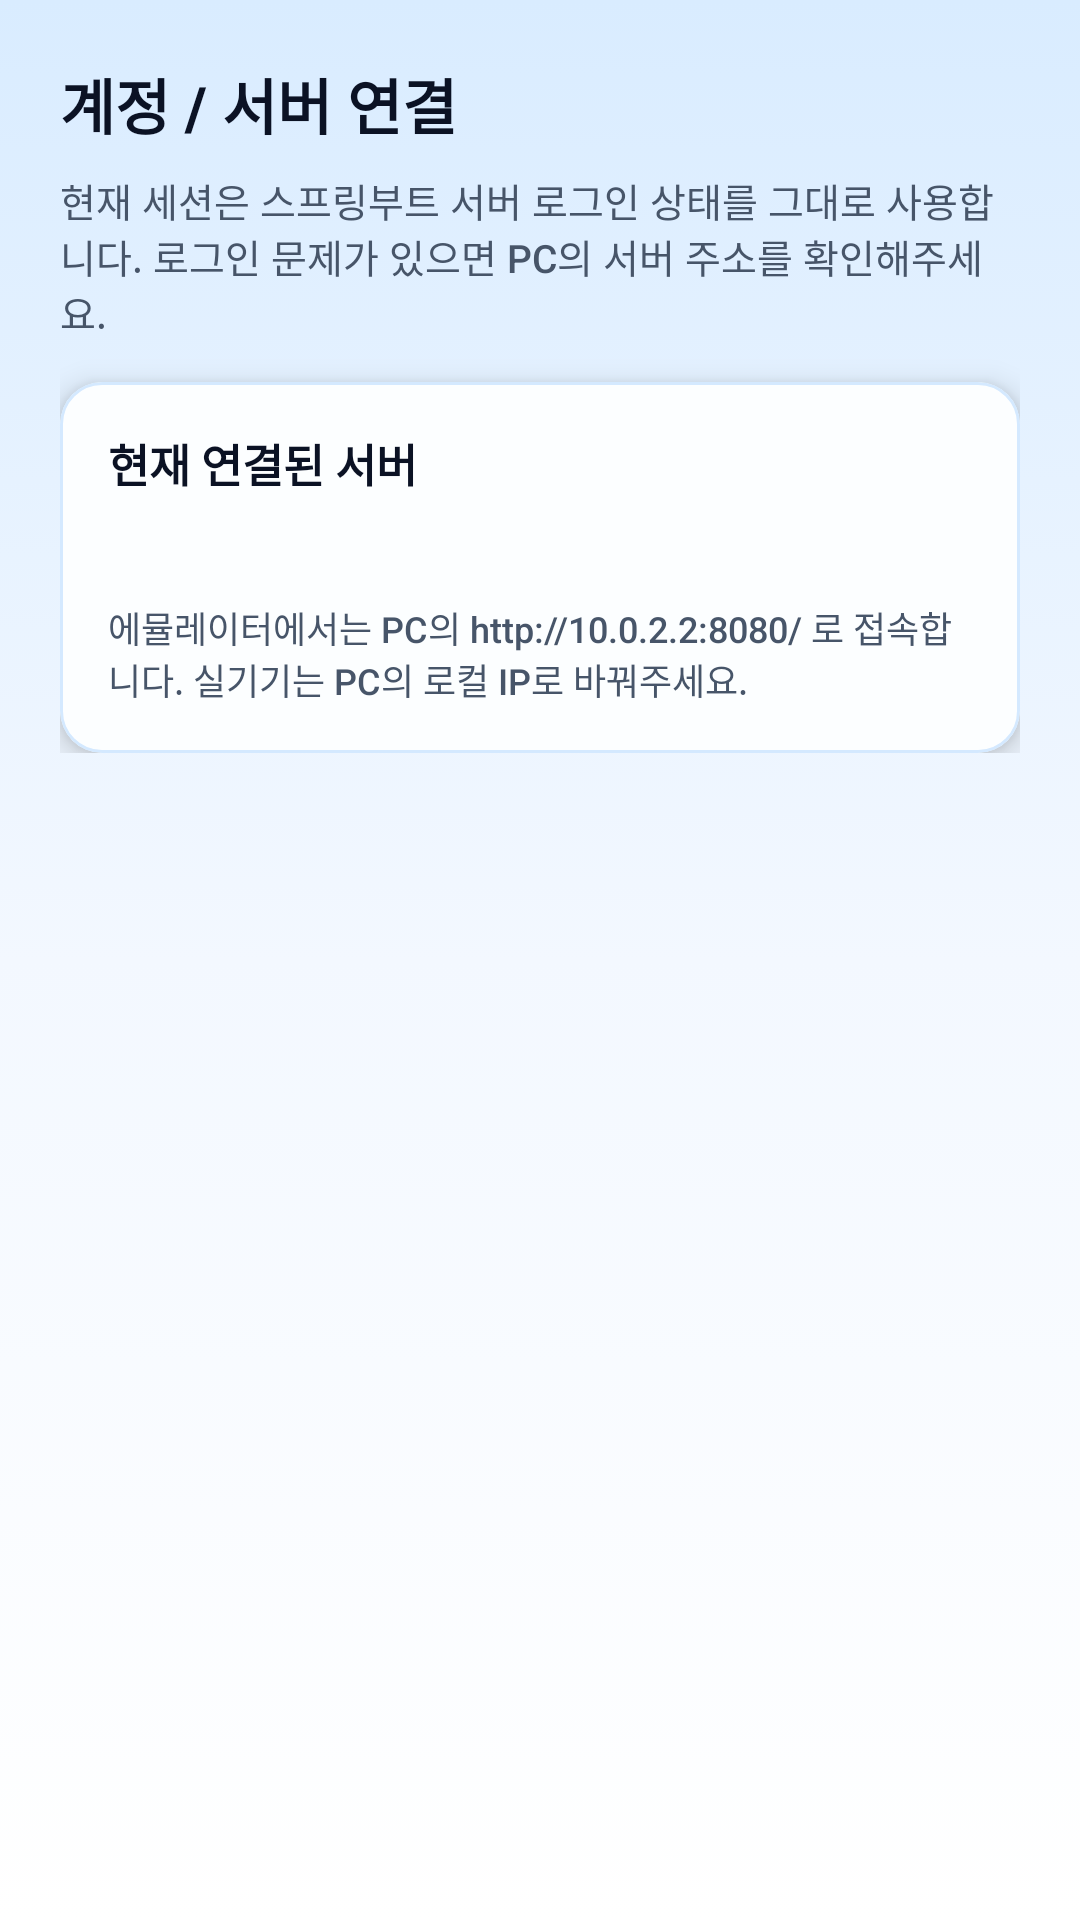

Reconstruct the res/layout file that produces this screen, plus the resources it refers to.
<!-- AndroidManifest.xml: application theme Theme.Banpoapple -->
<!-- res/layout/fragment_profile.xml -->
<?xml version="1.0" encoding="utf-8"?>
<ScrollView xmlns:android="http://schemas.android.com/apk/res/android"
    xmlns:app="http://schemas.android.com/apk/res-auto"
    android:layout_width="match_parent"
    android:layout_height="match_parent"
    android:background="@drawable/bg_app_gradient">

    <LinearLayout
        android:layout_width="match_parent"
        android:layout_height="wrap_content"
        android:orientation="vertical"
        android:padding="20dp">

        <TextView
            android:layout_width="match_parent"
            android:layout_height="wrap_content"
            android:text="@string/profile_title"
            android:textColor="@color/text_primary"
            android:textStyle="bold"
            android:textSize="20sp"
            android:paddingBottom="8dp" />

        <TextView
            android:layout_width="match_parent"
            android:layout_height="wrap_content"
            android:text="@string/profile_description"
            android:textColor="#475569"
            android:textSize="13sp"
            android:paddingBottom="14dp" />

        <com.google.android.material.card.MaterialCardView
            android:layout_width="match_parent"
            android:layout_height="wrap_content"
            app:cardCornerRadius="14dp"
            app:cardElevation="6dp"
            app:cardBackgroundColor="@color/card_tint"
            app:strokeWidth="1dp"
            app:strokeColor="@color/sky_stroke">

            <LinearLayout
                android:layout_width="match_parent"
                android:layout_height="wrap_content"
                android:orientation="vertical"
                android:padding="16dp">

                <TextView
                    android:layout_width="match_parent"
                    android:layout_height="wrap_content"
                    android:text="현재 연결된 서버"
                    android:textColor="@color/text_primary"
                    android:textStyle="bold"
                    android:textSize="15sp" />

                <TextView
                    android:id="@+id/textServerUrl"
                    android:layout_width="match_parent"
                    android:layout_height="wrap_content"
                    android:textColor="@color/purple_500"
                    android:textSize="14sp"
                    android:paddingTop="8dp" />

                <TextView
                    android:layout_width="match_parent"
                    android:layout_height="wrap_content"
                    android:text="에뮬레이터에서는 PC의 http://10.0.2.2:8080/ 로 접속합니다. 실기기는 PC의 로컬 IP로 바꿔주세요."
                    android:textColor="#475569"
                    android:textSize="12sp"
                    android:paddingTop="8dp" />
            </LinearLayout>
        </com.google.android.material.card.MaterialCardView>

    </LinearLayout>

</ScrollView>
<!-- resources referenced by this layout -->
<resources>
  <color name="card_tint">#FCFEFF</color>
  <color name="purple_500">#1E88E5</color>
  <color name="sky_stroke">#D4E9FF</color>
  <color name="text_primary">#0B1224</color>
  <!-- drawable bg_app_gradient (drawable) -->
  <?xml version="1.0" encoding="utf-8"?>
  <shape xmlns:android="http://schemas.android.com/apk/res/android"
      android:dither="true">
      <gradient
          android:angle="90"
          android:startColor="#FFFFFFFF"
          android:centerColor="#F3F8FF"
          android:endColor="#D9ECFF"
          android:type="linear" />
  </shape>
  <string name="profile_description">현재 세션은 스프링부트 서버 로그인 상태를 그대로 사용합니다. 로그인 문제가 있으면 PC의 서버 주소를 확인해주세요.</string>
  <string name="profile_title">계정 / 서버 연결</string>
  <style name="Theme.Banpoapple" parent="Theme.MaterialComponents.DayNight.NoActionBar">
          
          <item name="colorPrimary">@color/purple_500</item>
          <item name="colorPrimaryVariant">@color/purple_700</item>
          <item name="colorOnPrimary">@color/white</item>
          <item name="android:fontFamily">sans-serif-medium</item>
          <item name="fontFamily">sans-serif-medium</item>
          
          <item name="colorSecondary">@color/teal_200</item>
          <item name="colorSecondaryVariant">@color/teal_700</item>
          <item name="colorOnSecondary">@color/white</item>
          
          <item name="android:statusBarColor">?attr/colorPrimaryVariant</item>
          <item name="android:navigationBarColor">@color/purple_700</item>
          <item name="android:windowBackground">@drawable/bg_app_gradient</item>
      </style>
  <color name="purple_700">#1664C0</color>
  <color name="white">#FFFFFFFF</color>
  <color name="teal_200">#7AD3F7</color>
  <color name="teal_700">#3CA0D0</color>
</resources>
